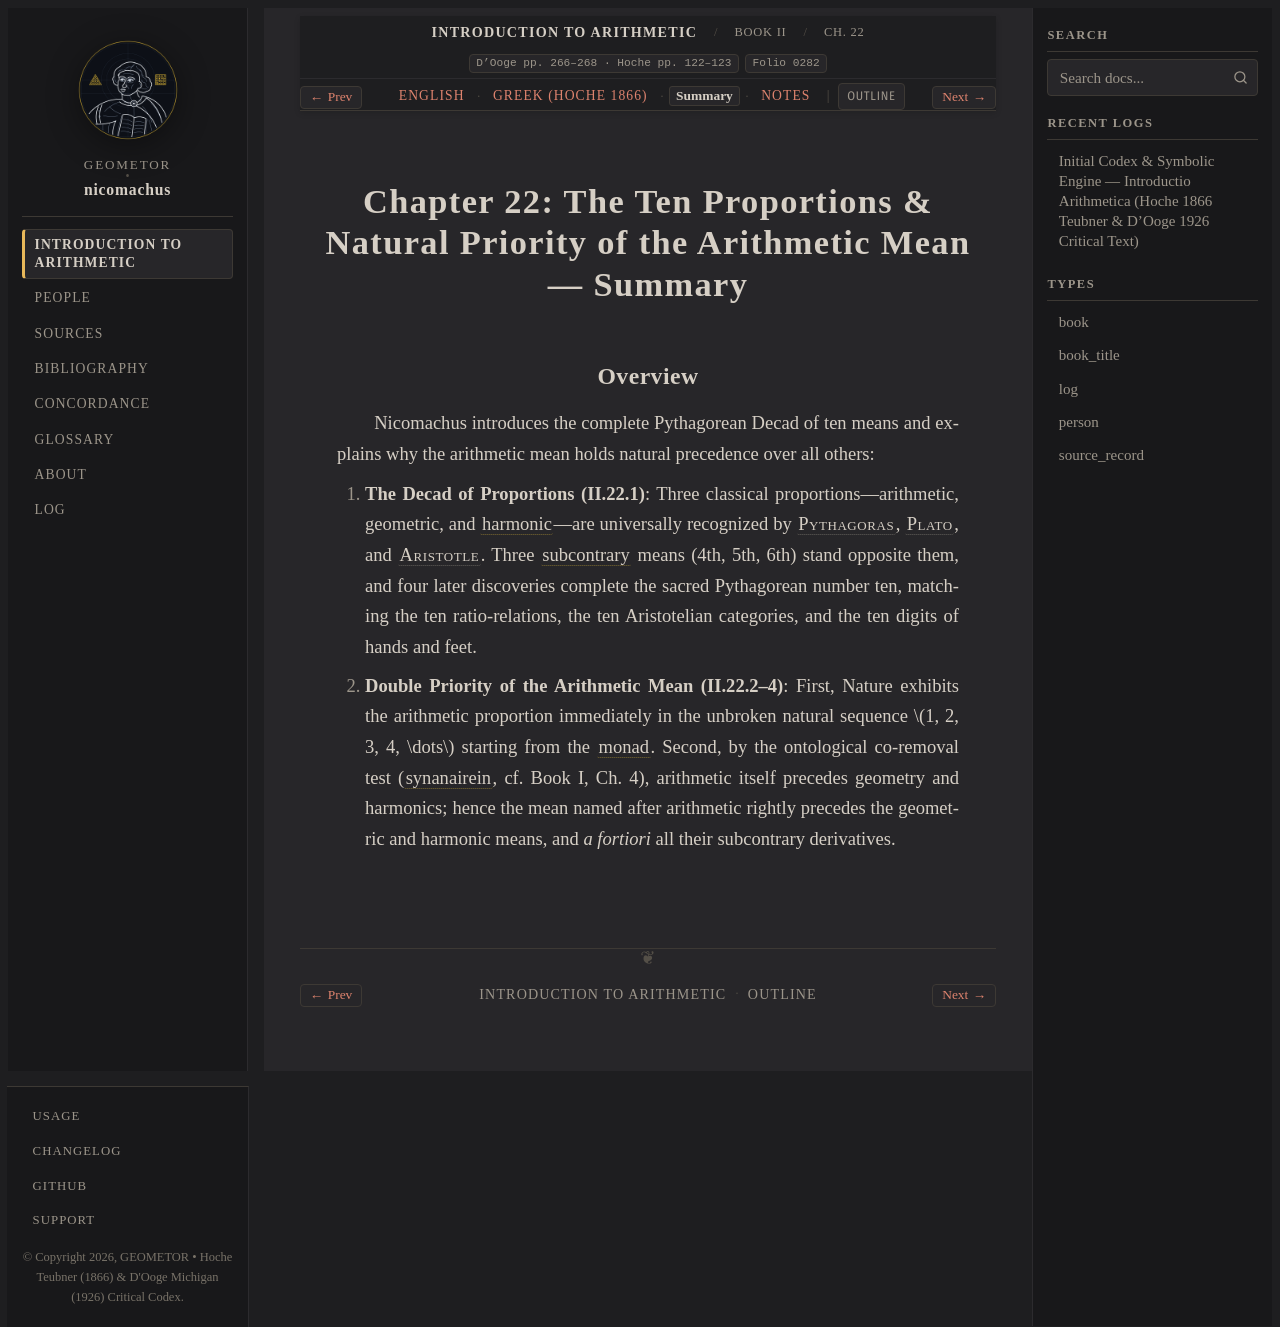

repository: geometor/nicomachus · page: introductio_arithmetica/book_02/ch_22/summary.html · generator: sphinx

:order: 22
:layout: book
:breadcrumb_title: Ch. 22: The Ten Means & Priority (Summary)
:title: Chapter 22: The Ten Proportions & Natural Priority of the Arithmetic Mean — Summary
:canonical_id: Book II, Ch. 22
:original_id: D'Ooge pp. 266–268 · Hoche pp. 122–123
:folio: introductio_arithmetica:0282
:hero: /_static/figures/three-classical-means-semicircle.svg
:tracks: English: index | Greek: el | Summary: summary | Notes: notes

.. _nicomachus-summary-2-22:

===================================================================================
Chapter 22: The Ten Proportions & Natural Priority of the Arithmetic Mean — Summary
===================================================================================

.. folio:: introductio_arithmetica:0282
   :page: p. 266

Overview
--------

Nicomachus introduces the complete Pythagorean Decad of ten means and explains why the arithmetic mean holds natural precedence over all others:

1. **The Decad of Proportions (II.22.1)**: Three classical proportions—arithmetic, geometric, and :term:`harmonic <harmonike>`—are universally recognized by :person:`Pythagoras <pythagoras>`, :person:`Plato <plato>`, and :person:`Aristotle <aristotle>`. Three :term:`subcontrary <hypenantia>` means (4th, 5th, 6th) stand opposite them, and four later discoveries complete the sacred Pythagorean number ten, matching the ten ratio-relations, the ten Aristotelian categories, and the ten digits of hands and feet.
2. **Double Priority of the Arithmetic Mean (II.22.2–4)**: First, Nature exhibits the arithmetic proportion immediately in the unbroken natural sequence :math:`1, 2, 3, 4, \dots` starting from the :term:`monad <monas>`. Second, by the ontological co-removal test (:term:`synanairein`, cf. Book I, Ch. 4), arithmetic itself precedes geometry and harmonics; hence the mean named after arithmetic rightly precedes the geometric and harmonic means, and *a fortiori* all their subcontrary derivatives.
